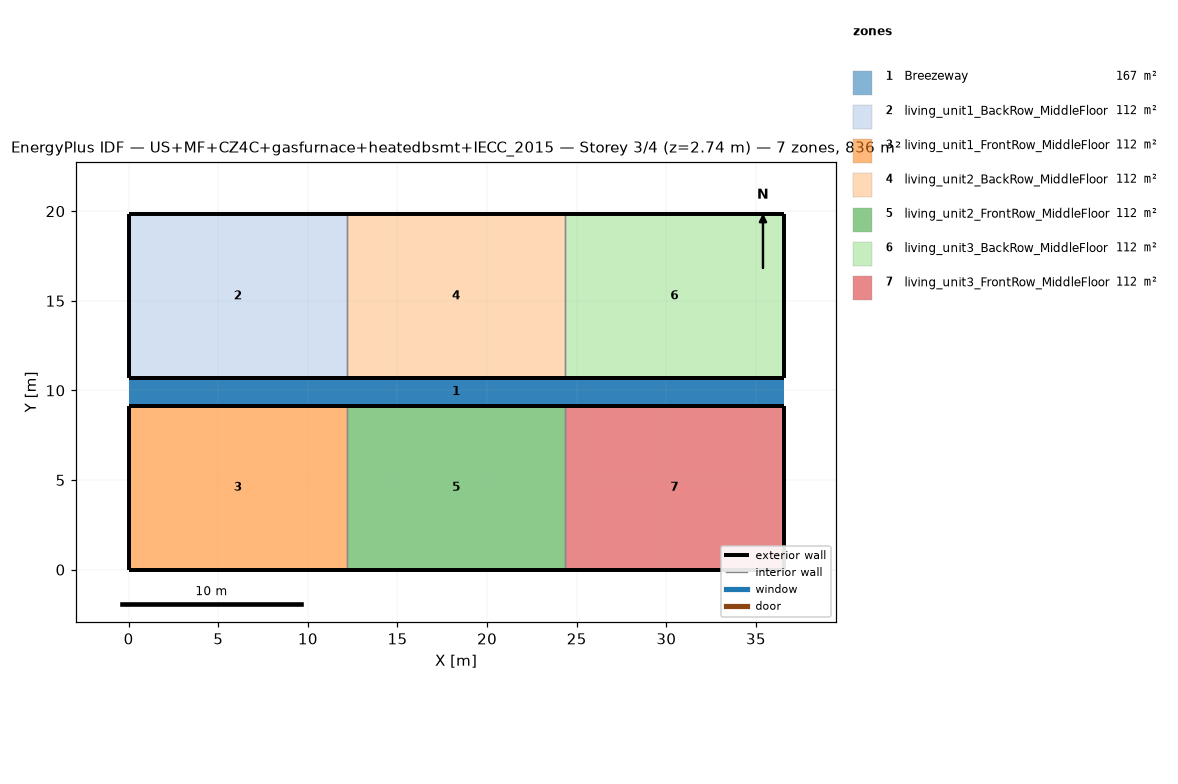
=== STOREY PLAN SPEC (per zone: floor XY polygon, exterior-wall plan segments, windows/doors) ===
zone 1: Breezeway  (167.0 m²)
  floor: (36.54, 9.16) (0.00, 9.16) (0.00, 10.68) (36.54, 10.68)
  floor: (36.54, 9.16) (0.00, 9.16) (0.00, 10.68) (36.54, 10.68)
  floor: (36.54, 9.16) (0.00, 9.16) (0.00, 10.68) (36.54, 10.68)
zone 2: living_unit1_BackRow_MiddleFloor  (111.5 m²)
  floor: (12.18, 10.68) (0.00, 10.68) (0.00, 19.84) (12.18, 19.84)
  exterior wall: (0.00, 10.68) – (12.18, 10.68)  [12.2 m]
  exterior wall: (12.18, 19.84) – (0.00, 19.84)  [12.2 m]
  exterior wall: (0.00, 19.84) – (0.00, 10.68)  [9.2 m]
  interior walls: 1
zone 3: living_unit1_FrontRow_MiddleFloor  (111.5 m²)
  floor: (12.18, 0.00) (0.00, 0.00) (0.00, 9.16) (12.18, 9.16)
  exterior wall: (0.00, 0.00) – (12.18, 0.00)  [12.2 m]
  exterior wall: (12.18, 9.16) – (0.00, 9.16)  [12.2 m]
  exterior wall: (0.00, 9.16) – (0.00, 0.00)  [9.2 m]
  interior walls: 1
zone 4: living_unit2_BackRow_MiddleFloor  (111.5 m²)
  floor: (24.36, 10.68) (12.18, 10.68) (12.18, 19.84) (24.36, 19.84)
  exterior wall: (12.18, 10.68) – (24.36, 10.68)  [12.2 m]
  exterior wall: (24.36, 19.84) – (12.18, 19.84)  [12.2 m]
  interior walls: 2
zone 5: living_unit2_FrontRow_MiddleFloor  (111.5 m²)
  floor: (24.36, 0.00) (12.18, 0.00) (12.18, 9.16) (24.36, 9.16)
  exterior wall: (12.18, 0.00) – (24.36, 0.00)  [12.2 m]
  exterior wall: (24.36, 9.16) – (12.18, 9.16)  [12.2 m]
  interior walls: 2
zone 6: living_unit3_BackRow_MiddleFloor  (111.5 m²)
  floor: (36.54, 10.68) (24.36, 10.68) (24.36, 19.84) (36.54, 19.84)
  exterior wall: (24.36, 10.68) – (36.54, 10.68)  [12.2 m]
  exterior wall: (36.54, 10.68) – (36.54, 19.84)  [9.2 m]
  exterior wall: (36.54, 19.84) – (24.36, 19.84)  [12.2 m]
  interior walls: 1
zone 7: living_unit3_FrontRow_MiddleFloor  (111.5 m²)
  floor: (36.54, 0.00) (24.36, 0.00) (24.36, 9.16) (36.54, 9.16)
  exterior wall: (24.36, 0.00) – (36.54, 0.00)  [12.2 m]
  exterior wall: (36.54, 0.00) – (36.54, 9.16)  [9.2 m]
  exterior wall: (36.54, 9.16) – (24.36, 9.16)  [12.2 m]
  interior walls: 1

=== DERIVED (storey summary) ===
Building: US+MF+CZ4C+gasfurnace+heatedbsmt+IECC_2015
Storey: 3 of 4  (floor level z = 2.74 m)
Storey gross floor area: 836.2 m²
Zones on this storey: 7
  - Breezeway: floor 167.0 m²
  - living_unit1_BackRow_MiddleFloor: floor 111.5 m²; exterior wall 33.5 m (86.9 m²); WWR 0.0%
  - living_unit1_FrontRow_MiddleFloor: floor 111.5 m²; exterior wall 33.5 m (86.9 m²); WWR 0.0%
  - living_unit2_BackRow_MiddleFloor: floor 111.5 m²; exterior wall 24.4 m (63.1 m²); WWR 0.0%
  - living_unit2_FrontRow_MiddleFloor: floor 111.5 m²; exterior wall 24.4 m (63.1 m²); WWR 0.0%
  - living_unit3_BackRow_MiddleFloor: floor 111.5 m²; exterior wall 33.5 m (86.9 m²); WWR 0.0%
  - living_unit3_FrontRow_MiddleFloor: floor 111.5 m²; exterior wall 33.5 m (86.9 m²); WWR 0.0%
Zone adjacency (shared interzone walls):
  - living_unit1_BackRow_MiddleFloor ↔ living_unit2_BackRow_MiddleFloor
  - living_unit1_FrontRow_MiddleFloor ↔ living_unit2_FrontRow_MiddleFloor
  - living_unit2_BackRow_MiddleFloor ↔ living_unit3_BackRow_MiddleFloor
  - living_unit2_FrontRow_MiddleFloor ↔ living_unit3_FrontRow_MiddleFloor